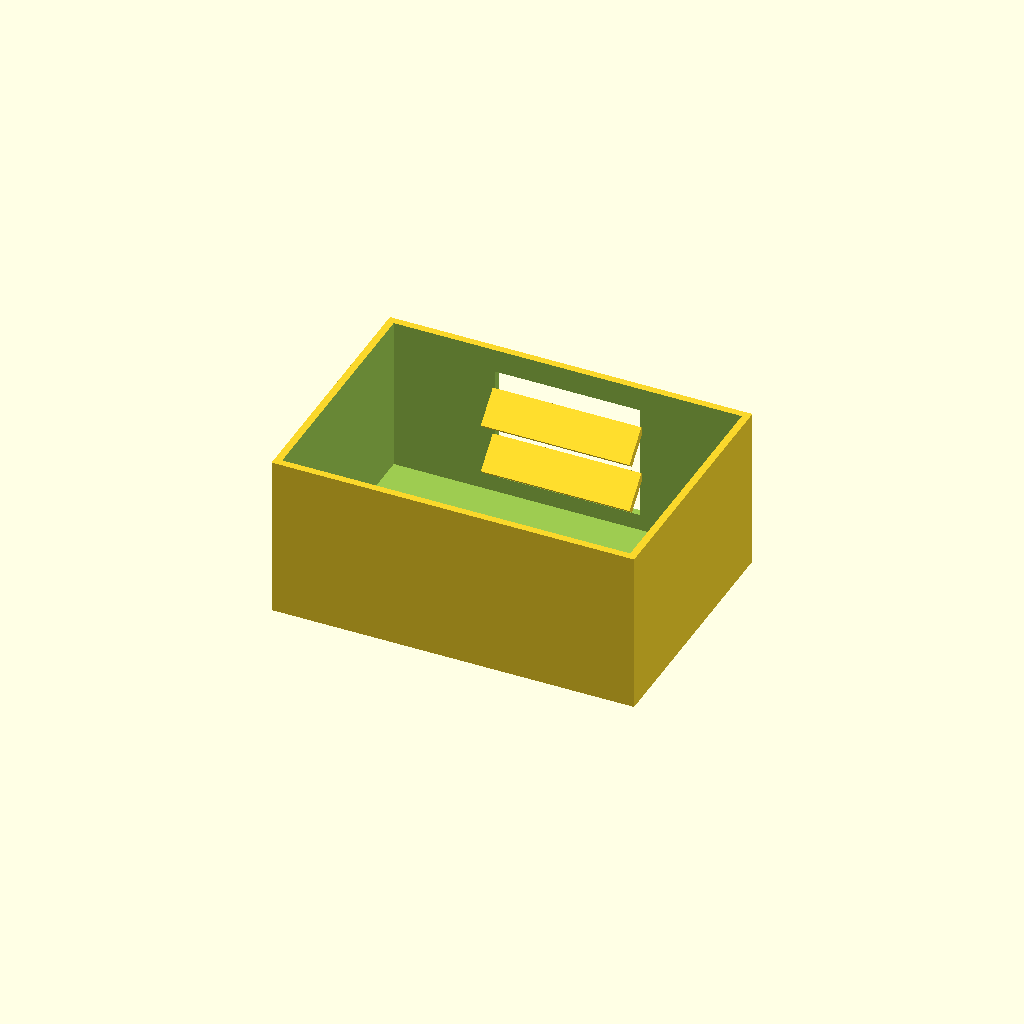
Cell 1 — every parameter at its default value.
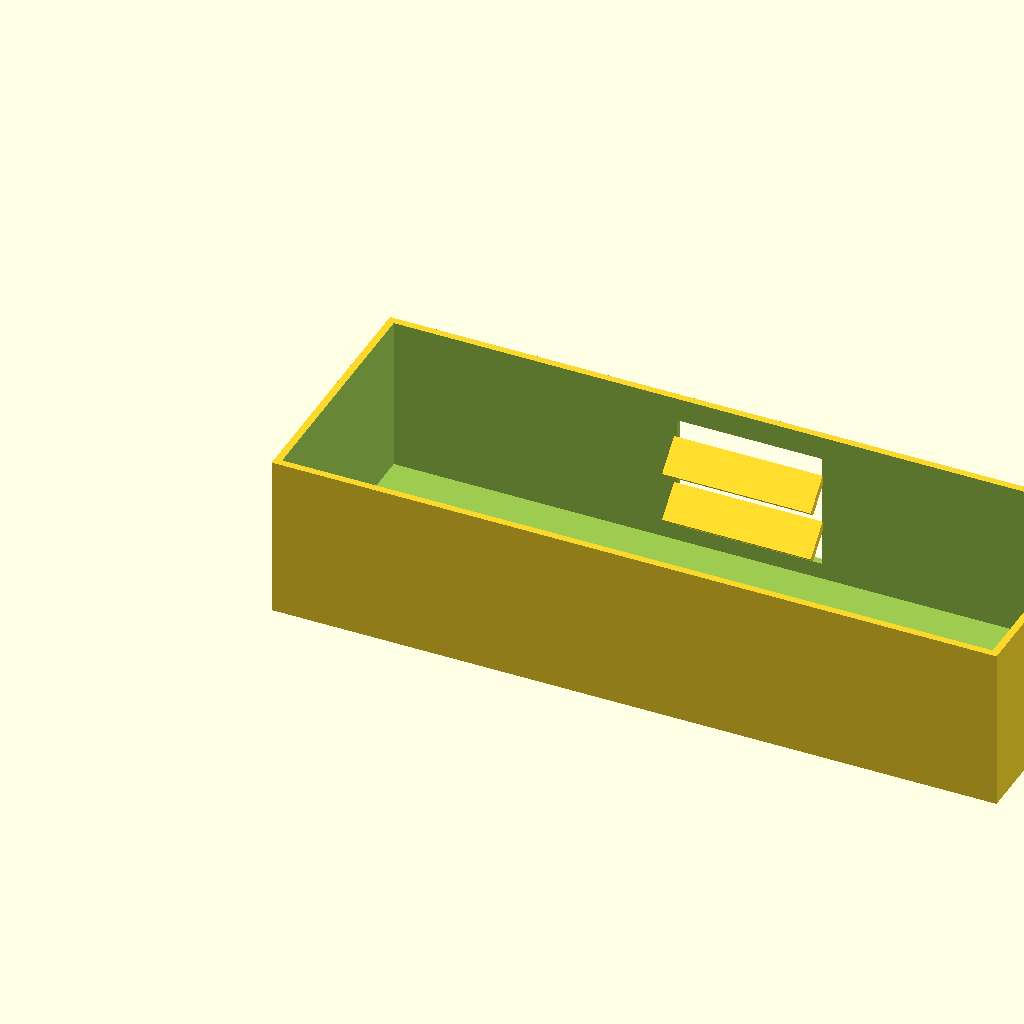
Cell 2 — box_l set to 200, the other parameters unchanged.
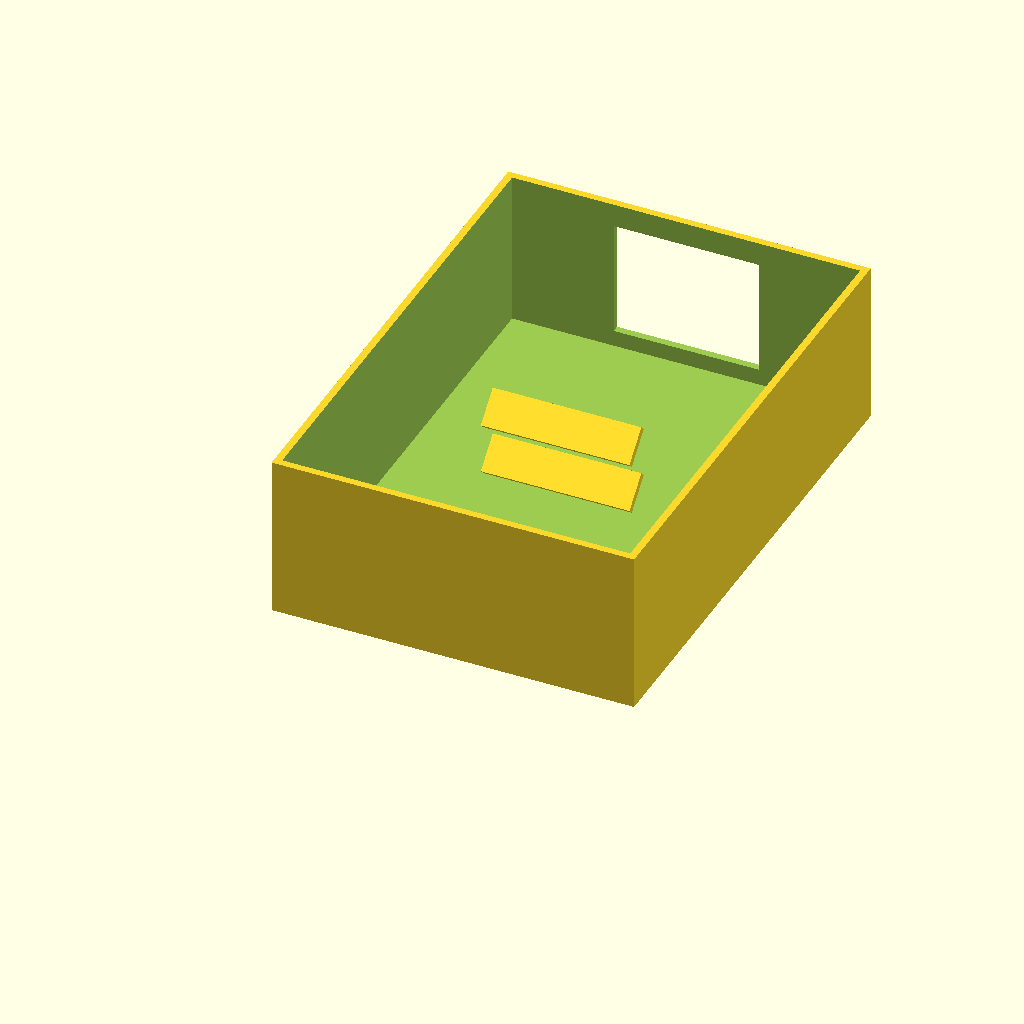
Cell 3 — box_w set to 140, the other parameters unchanged.
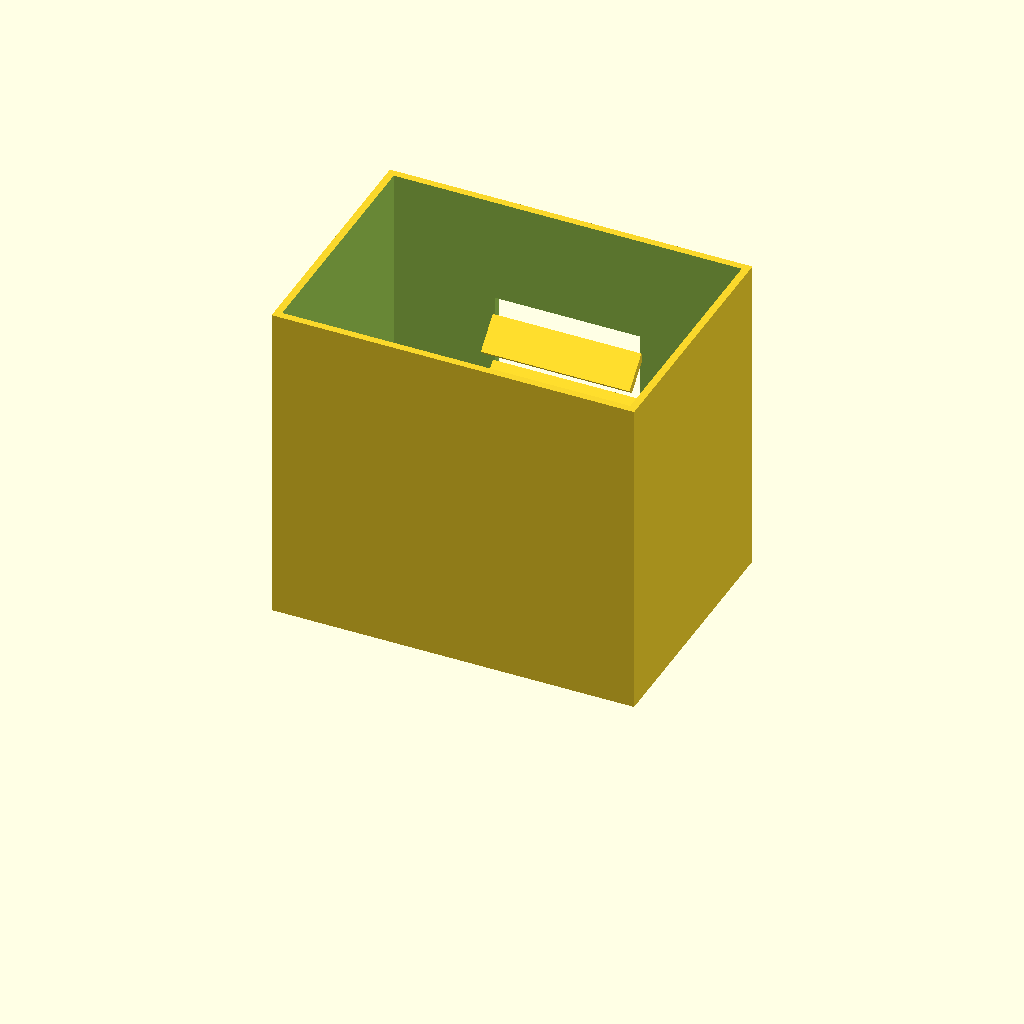
Cell 4: the same model with box_h = 90.
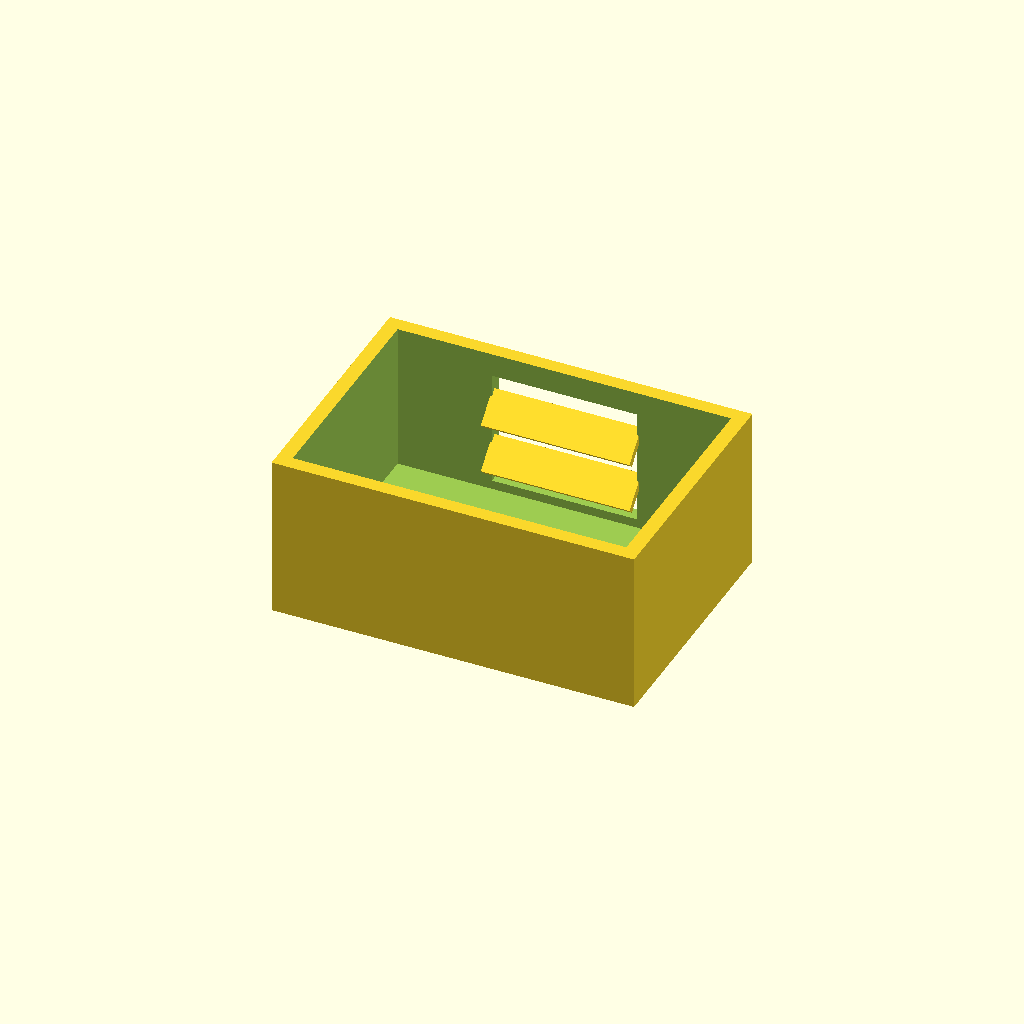
Cell 5: the same model with wall_t = 4.
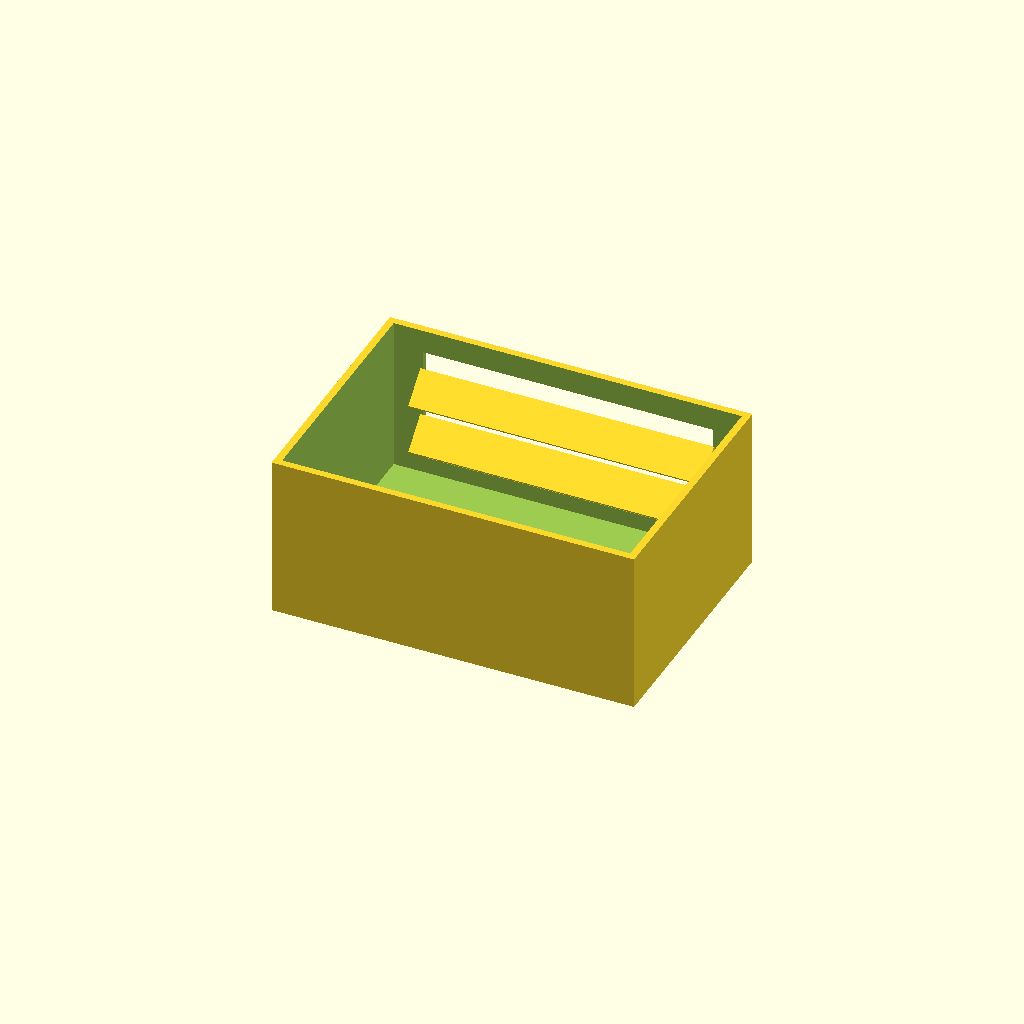
Cell 6: the same model with win_l = 80.
One fixed orthographic camera (rotation 55°, 0°, 25°; colour scheme Cornfield) for every cell.
Source of the model, optional_data/data/solid2/ventbox/part_0161.scad:
$fn = 32;

// ----------------------------------------------------------------------
// Vent box: louvers enclosure
// ----------------------------------------------------------------------

// --- parameters (mm) ---
box_l = 100;              // box length, X
box_w = 70;               // box width, Y
box_h = 45;               // box height, Z
wall_t = 2;               // shell wall thickness
win_l = 40;               // vent window width, X
win_h = 32;               // vent window height, Z
slat_t = 2;               // louver slat thickness
slat_d = 10;              // louver slat depth
slat_a = 45;              // louver slat angle, degrees
slat_pitch = 14;          // louver pitch
slat_yc = 64.76;          // slat centreline Y

win_z0 = (box_h - win_h) / 2;  // window lower edge Z
n_slats = 2;  // louver count
slat_z0 = win_z0 + (win_h - (n_slats - 1) * slat_pitch) / 2;

difference() {
  union() {
    difference() {
      cube([box_l, box_w, box_h]);
  translate([wall_t, wall_t, wall_t])
    cube([box_l - 2 * wall_t, box_w - 2 * wall_t, box_h]);
  translate([(box_l - win_l) / 2, box_w - wall_t - 1, win_z0])
    cube([win_l, wall_t + 2, win_h]);
    }
    for (i = [0 : n_slats - 1])
      translate([box_l / 2, slat_yc, slat_z0 + i * slat_pitch])
        rotate([slat_a, 0, 0])
          cube([win_l + 1, slat_d, slat_t], center = true);
  }
}
Customizer parameters (derived from the source; name, type, default, range or options):
box_l: number, default 100
box_w: number, default 70
box_h: number, default 45
wall_t: number, default 2
win_l: number, default 40
win_h: number, default 32
slat_t: number, default 2
slat_d: number, default 10
slat_a: number, default 45
slat_pitch: number, default 14
slat_yc: number, default 64.76
n_slats: number, default 2
